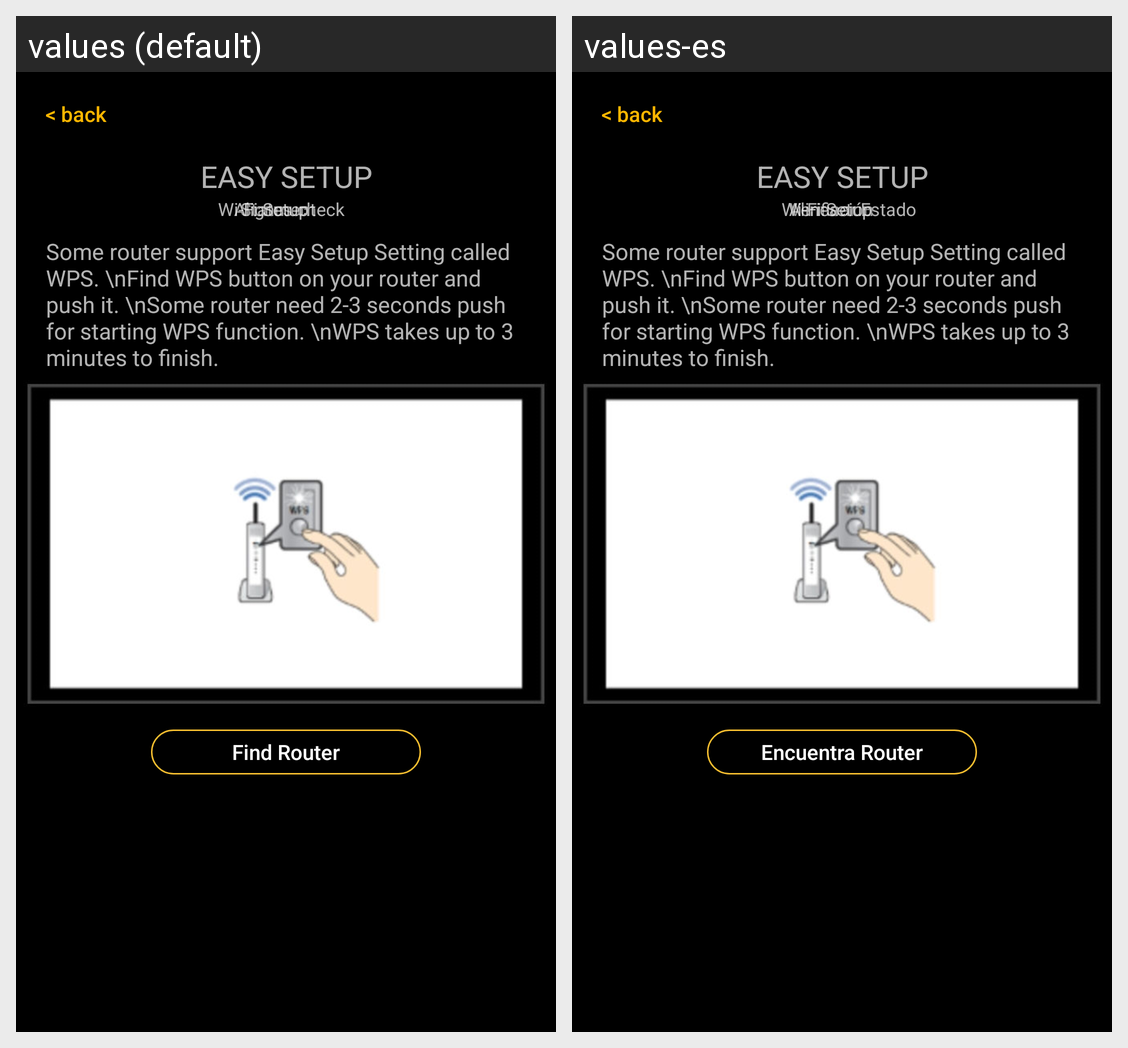

Translations of the strings shown on this Android screen, per locale in the grid:
Android screen res/layout/fragment_es30_020.xml rendered under 2 locales, left to right: values (default), values-es. Device: Nexus 5 (rendered at 1080×1920; each locale shown at half size, 540×960, under a caption strip naming it); theme AppTheme.
Strings drawn on this screen, with the default value and each locale's value (text and hints the layout hard-codes, and strings that could not be matched under every locale, appear in the picture but are not listed):

easy_setup
  values: EASY SETUP
  values-es: EASY SETUP

status_check
  values: Status check
  values-es: Verificar Estado

alignment
  values: Alignment
  values-es: Alineación

wifi_setup
  values: Wi-Fi Setup
  values-es: Wi-Fi Setup

find_router
  values: Find Router
  values-es: Encuentra Router
